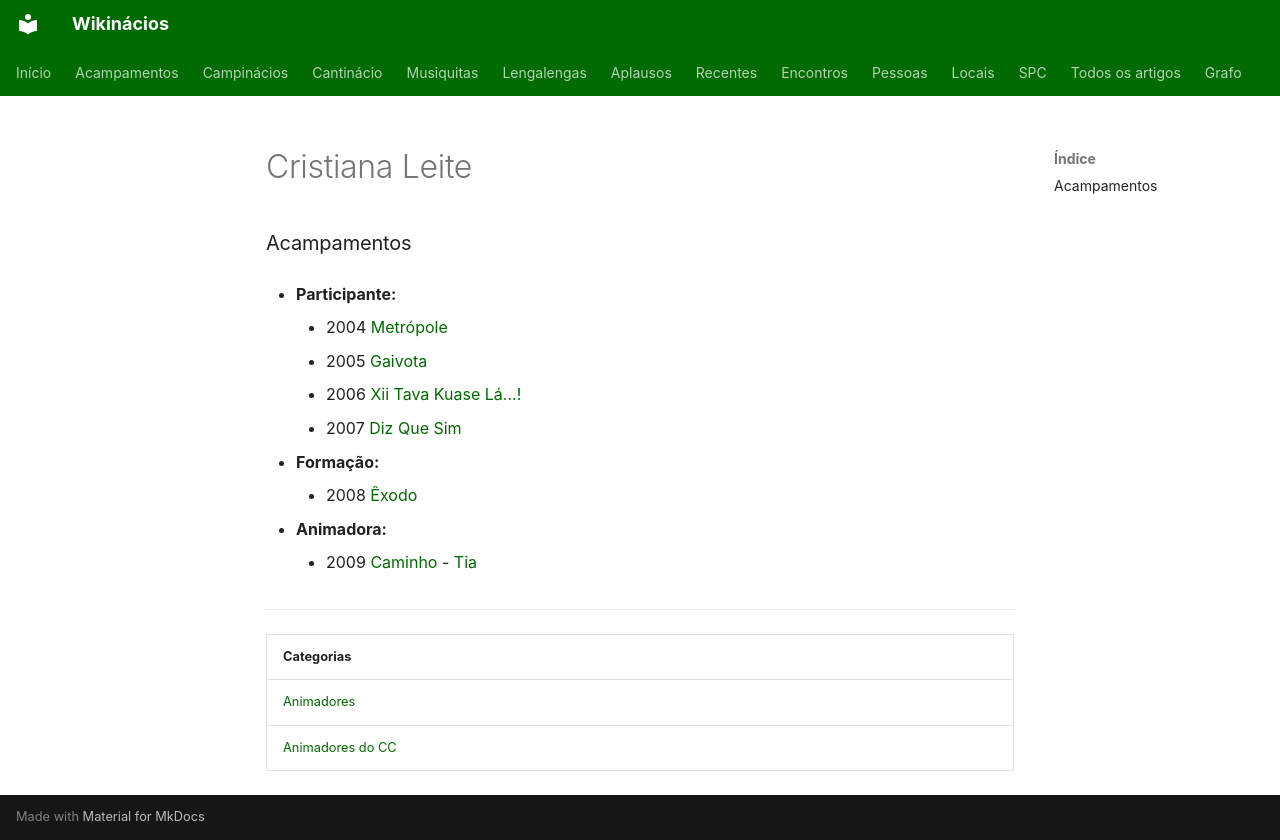

repository: neteinstein/Campinacios · page: Pessoas/C/Cristiana Leite.html · generator: mkdocs

# Cristiana Leite

### Acampamentos

- **Participante:**
    - 2004 [Metrópole](../../Acampamentos/2004/Metr%C3%B3pole.md)
    - 2005 [Gaivota](../../Acampamentos/2005/Gaivota.md)
    - 2006 [Xii Tava Kuase Lá...!](../../Acampamentos/2006/Xii%20Tava%20Kuase%20L%C3%A1...%21.md)
    - 2007 [Diz Que Sim](../../Acampamentos/2007/Diz%20Que%20Sim.md)

- **Formação:**
    - 2008 [Êxodo](../../Acampamentos/2008/%C3%8Axodo.md)

- **Animadora:**
    - 2009 [Caminho](../../Acampamentos/2009/Caminho.md) - [Tia](../../Cargos/Tio.md)

---

| Categorias |
| --- |
| [Animadores](../../Categorias/Animadores.md) |
| [Animadores do CC](../../Categorias/Animadores%20do%20CC.md) |
